Labelled photos from "images", an image-classification folder in qasim418/Chocolathon. The possible labels are: cocoa shot amaretto, cocoa shot bourbon, cocoa shot chocolate cake, cocoa shot old fashioned, cocoa shot tequila, cocoa shot whiskey, truffle amaretto, truffle bananas foster, truffle brownie batter, truffle caramel apple cider, truffle champagne, truffle cheesecake, truffle confetti cake, truffle cookies and cream, truffle creamsicle, truffle creme brulee, truffle dulce de leche, truffle espresso martini, truffle grey salt caramel, truffle key lime pie, truffle lemon, truffle manhattan, truffle maple cream, truffle peanut butter caramel, truffle pineapple moscato, truffle pistachio, truffle pumpkin spice latte, truffle raspberry, truffle s mores, truffle salted caramel, truffle strawberry shortcake, truffle tea honey, truffle turtle.

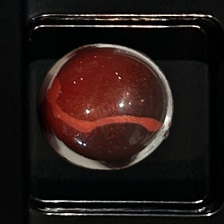
Label: truffle raspberry

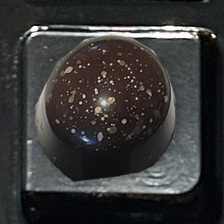
Label: truffle champagne

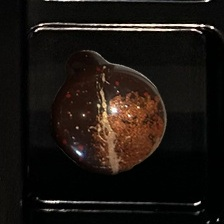
Label: truffle manhattan

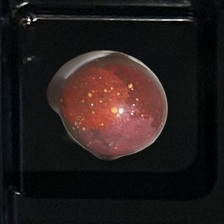
Label: truffle amaretto

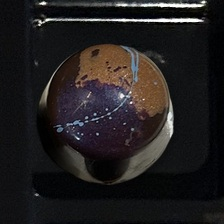
Label: truffle peanut butter caramel

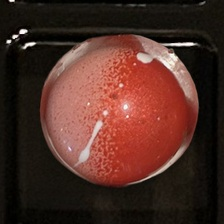
Label: truffle strawberry shortcake
